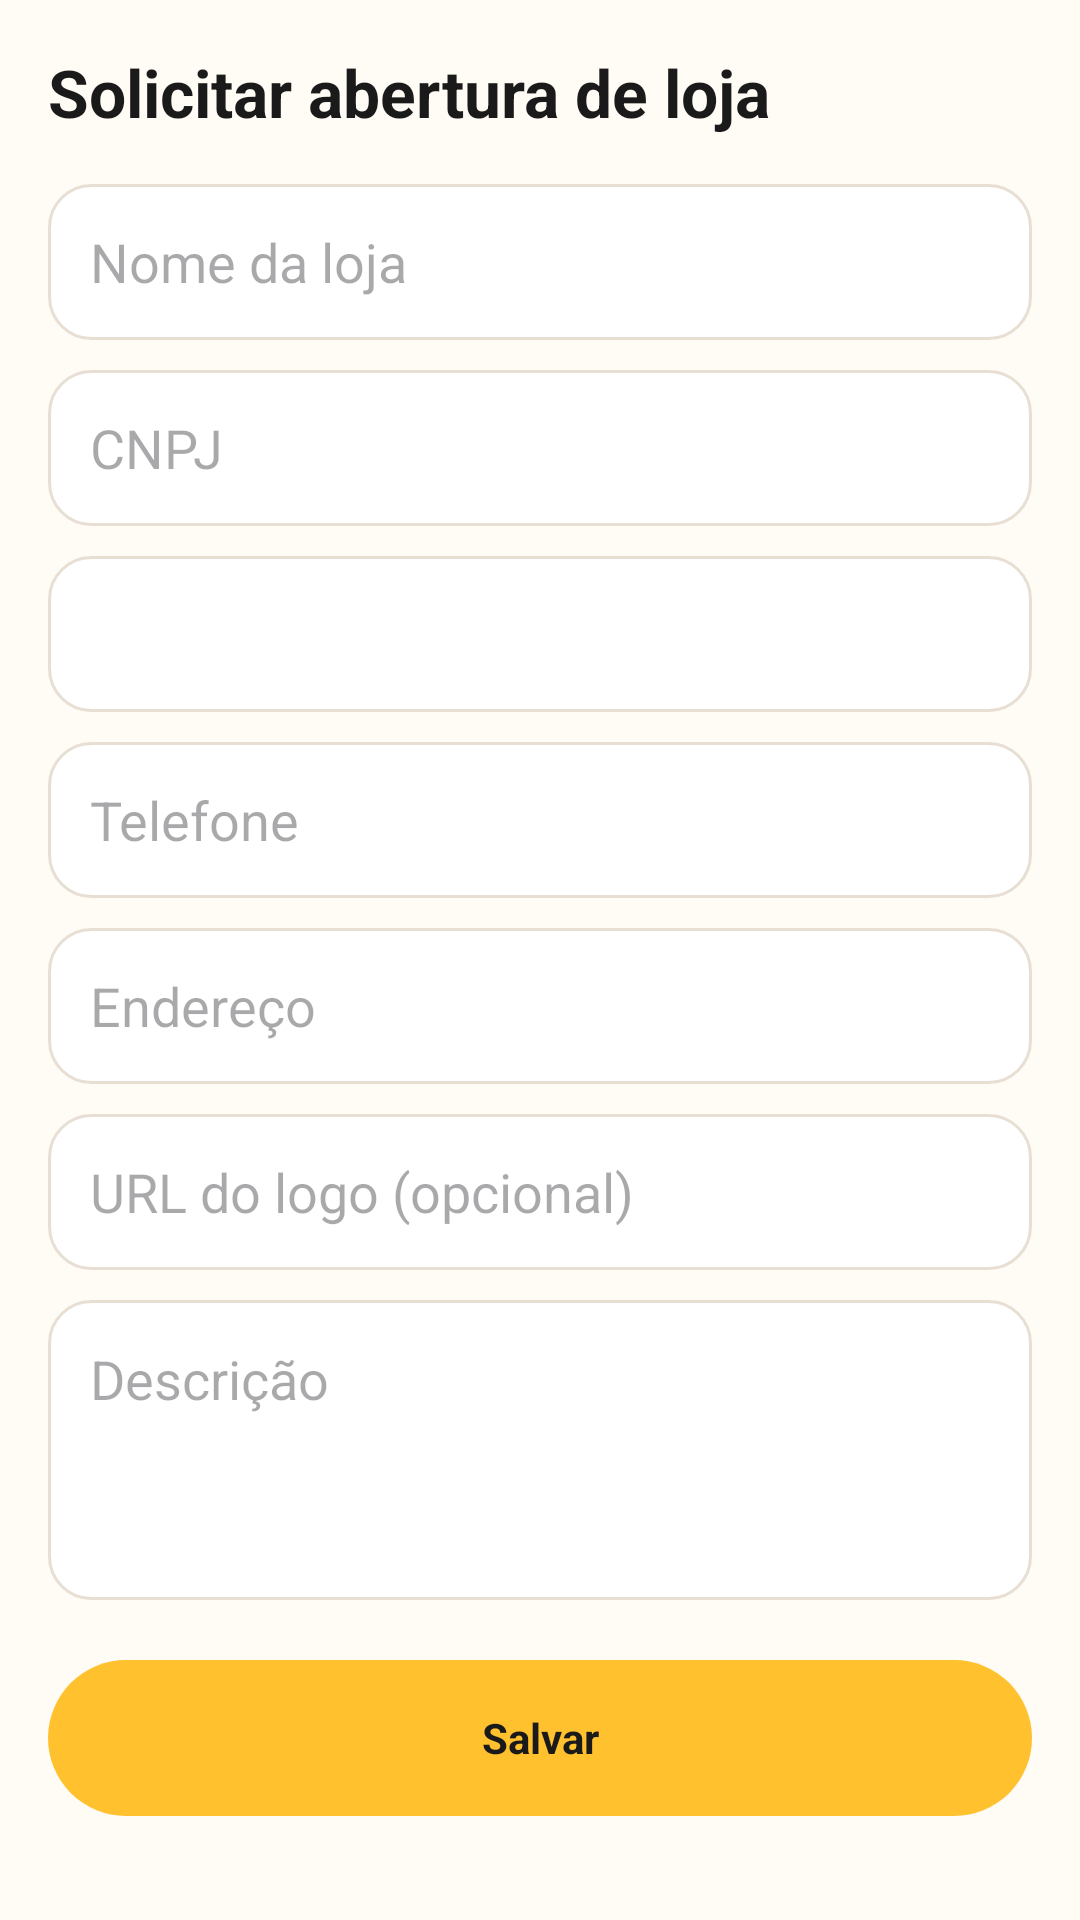

The Android layout XML behind this screen, and the referenced resources:
<!-- AndroidManifest.xml: application theme Theme.TrabalhoInterDiciplinar -->
<!-- res/layout/activity_cadastro_loja.xml -->
<?xml version="1.0" encoding="utf-8"?>
<ScrollView xmlns:android="http://schemas.android.com/apk/res/android"
    android:layout_width="match_parent"
    android:layout_height="match_parent"
    android:background="@color/bg_app">

    <LinearLayout
        android:layout_width="match_parent"
        android:layout_height="wrap_content"
        android:orientation="vertical"
        android:padding="16dp">

        <TextView
            android:layout_width="wrap_content"
            android:layout_height="wrap_content"
            android:text="@string/nova_loja"
            android:textColor="@color/text_dark"
            android:textSize="22sp"
            android:textStyle="bold" />

        <EditText android:id="@+id/edt_nome" android:layout_width="match_parent" android:layout_height="52dp" android:layout_marginTop="16dp" android:background="@drawable/bg_input" android:hint="Nome da loja" android:paddingHorizontal="14dp" />
        <EditText android:id="@+id/edt_cnpj" android:layout_width="match_parent" android:layout_height="52dp" android:layout_marginTop="10dp" android:background="@drawable/bg_input" android:hint="CNPJ" android:paddingHorizontal="14dp" />
        <Spinner android:id="@+id/spinner_categoria" android:layout_width="match_parent" android:layout_height="52dp" android:layout_marginTop="10dp" android:background="@drawable/bg_input" android:paddingHorizontal="8dp" />
        <EditText android:id="@+id/edt_telefone" android:layout_width="match_parent" android:layout_height="52dp" android:layout_marginTop="10dp" android:background="@drawable/bg_input" android:hint="Telefone" android:inputType="phone" android:paddingHorizontal="14dp" />
        <EditText android:id="@+id/edt_endereco" android:layout_width="match_parent" android:layout_height="52dp" android:layout_marginTop="10dp" android:background="@drawable/bg_input" android:hint="Endereço" android:paddingHorizontal="14dp" />
        <EditText android:id="@+id/edt_logo" android:layout_width="match_parent" android:layout_height="52dp" android:layout_marginTop="10dp" android:background="@drawable/bg_input" android:hint="URL do logo (opcional)" android:paddingHorizontal="14dp" />
        <EditText android:id="@+id/edt_descricao" android:layout_width="match_parent" android:layout_height="100dp" android:layout_marginTop="10dp" android:background="@drawable/bg_input" android:gravity="top" android:hint="Descrição" android:padding="14dp" />

        <TextView
            android:id="@+id/btn_salvar"
            android:layout_width="match_parent"
            android:layout_height="52dp"
            android:layout_marginTop="20dp"
            android:background="@drawable/bg_btn_primary"
            android:gravity="center"
            android:text="@string/salvar"
            android:textColor="@color/text_dark"
            android:textStyle="bold" />
    </LinearLayout>
</ScrollView>
<!-- resources referenced by this layout -->
<resources>
  <color name="bg_app">#FFFFFBF5</color>
  <color name="text_dark">#FF1A1A1A</color>
  <!-- drawable bg_btn_primary (drawable) -->
  <?xml version="1.0" encoding="utf-8"?>
  <shape xmlns:android="http://schemas.android.com/apk/res/android">
      <solid android:color="@color/lime" />
      <corners android:radius="28dp" />
  </shape>
  <!-- drawable bg_input (drawable) -->
  <?xml version="1.0" encoding="utf-8"?>
  <shape xmlns:android="http://schemas.android.com/apk/res/android">
      <solid android:color="@color/paper" />
      <corners android:radius="14dp" />
      <stroke android:width="1dp" android:color="@color/line" />
  </shape>
  <string name="nova_loja">Solicitar abertura de loja</string>
  <string name="salvar">Salvar</string>
  <style name="Theme.TrabalhoInterDiciplinar" parent="Base.Theme.TrabalhoInterDiciplinar" />
  <color name="lime">#FFFFC12D</color>
  <color name="paper">#FFFFFFFF</color>
  <color name="line">#FFE8DFD4</color>
  <style name="Base.Theme.TrabalhoInterDiciplinar" parent="Theme.Material3.Light.NoActionBar">
          <item name="colorPrimary">@color/lime</item>
          <item name="colorOnPrimary">@color/text_dark</item>
          <item name="colorSecondary">@color/leaf</item>
          <item name="colorOnSecondary">@color/white</item>
          <item name="android:statusBarColor">@color/bg_app</item>
          <item name="android:navigationBarColor">@color/nav_dark</item>
          <item name="android:windowLightStatusBar">true</item>
          <item name="android:windowBackground">@color/bg_app</item>
      </style>
  <color name="leaf">#FF5C2D4B</color>
  <color name="white">#FFFFFFFF</color>
  <color name="nav_dark">#FF1A1A1A</color>
</resources>
